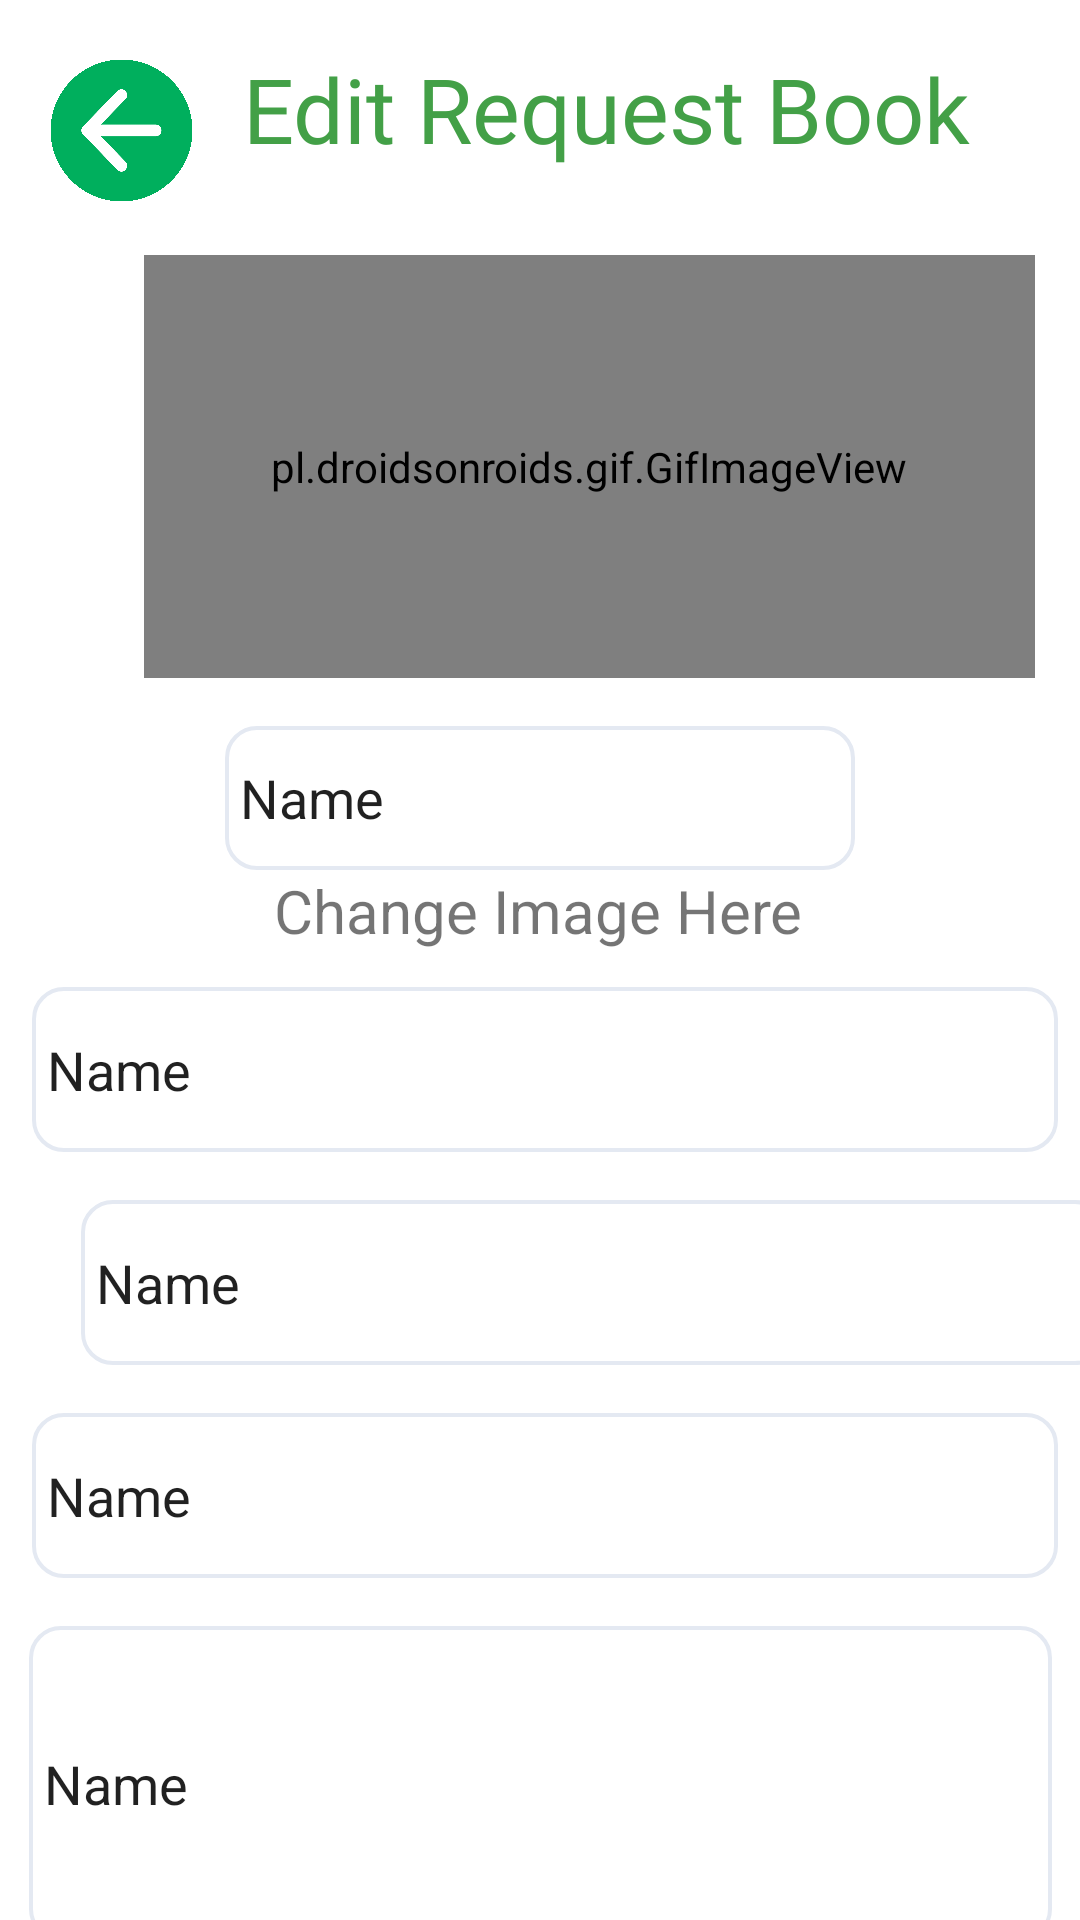

The Android layout XML behind this screen, and the referenced resources:
<!-- AndroidManifest.xml: application theme Theme.MADCODE -->
<!-- res/layout/activity_req_edit.xml -->
<?xml version="1.0" encoding="utf-8"?>
<androidx.constraintlayout.widget.ConstraintLayout xmlns:android="http://schemas.android.com/apk/res/android"
    xmlns:app="http://schemas.android.com/apk/res-auto"
    xmlns:tools="http://schemas.android.com/tools"
    android:layout_width="match_parent"
    android:layout_height="match_parent"
    tools:context=".Request.ReqEdit">


    <TextView
        android:id="@+id/Edittxthead"
        android:layout_width="wrap_content"
        android:layout_height="wrap_content"
        android:layout_marginStart="16dp"
        android:fontFamily="@font/roboto_bold"
        android:text="@string/edittxtheading"
        android:textColor="#43A047"
        android:textSize="30sp"
        app:layout_constraintBottom_toTopOf="@+id/gifImageView"
        app:layout_constraintEnd_toEndOf="parent"
        app:layout_constraintHorizontal_bias="0.0"
        app:layout_constraintStart_toEndOf="@+id/imageView"
        app:layout_constraintTop_toTopOf="@+id/imageView"
        app:layout_constraintVertical_bias="0.0" />

    <pl.droidsonroids.gif.GifImageView
        android:id="@+id/gifImageView"
        android:layout_width="297dp"
        android:layout_height="141dp"
        android:layout_marginStart="48dp"
        android:layout_marginTop="16dp"
        android:layout_marginEnd="48dp"
        android:src="@drawable/update"
        app:layout_constraintEnd_toEndOf="parent"
        app:layout_constraintHorizontal_bias="0.0"
        app:layout_constraintStart_toStartOf="parent"
        app:layout_constraintTop_toBottomOf="@+id/imageView" />

    <EditText
        android:id="@+id/EditBookName"
        android:layout_width="342dp"
        android:layout_height="55dp"
        android:layout_marginStart="27dp"
        android:layout_marginTop="12dp"
        android:layout_marginEnd="24dp"
        android:background="@drawable/forget"
        android:ems="10"
        android:inputType="textPersonName"
        android:text="Name"
        app:layout_constraintEnd_toEndOf="parent"
        app:layout_constraintStart_toStartOf="parent"
        app:layout_constraintTop_toBottomOf="@+id/textView5"
        tools:ignore="DuplicateSpeakableTextCheck" />

    <EditText
        android:id="@+id/EditPublisherName"
        android:layout_width="342dp"
        android:layout_height="55dp"
        android:layout_marginStart="27dp"
        android:layout_marginTop="16dp"
        android:layout_marginEnd="24dp"
        android:background="@drawable/forget"
        android:ems="10"
        android:inputType="textPersonName"
        android:text="Name"
        app:layout_constraintEnd_toEndOf="parent"
        app:layout_constraintStart_toStartOf="parent"
        app:layout_constraintTop_toBottomOf="@+id/EditAuthursName" />

    <EditText
        android:id="@+id/EditAuthursName"
        android:layout_width="342dp"
        android:layout_height="55dp"
        android:layout_marginStart="27dp"
        android:layout_marginTop="16dp"
        android:layout_marginEnd="24dp"
        android:background="@drawable/forget"
        android:ems="10"
        android:inputType="textPersonName"
        android:text="Name"
        app:layout_constraintEnd_toEndOf="parent"
        app:layout_constraintHorizontal_bias="0.0"
        app:layout_constraintStart_toStartOf="parent"
        app:layout_constraintTop_toBottomOf="@+id/EditBookName" />

    <EditText
        android:id="@+id/EditBookDescription"
        android:layout_width="341dp"
        android:layout_height="105dp"
        android:layout_marginStart="26dp"
        android:layout_marginTop="16dp"
        android:layout_marginEnd="26dp"
        android:background="@drawable/forget"
        android:ems="10"
        android:inputType="textPersonName"
        android:text="Name"
        app:layout_constraintEnd_toEndOf="parent"
        app:layout_constraintStart_toStartOf="parent"
        app:layout_constraintTop_toBottomOf="@+id/EditPublisherName" />

    <Button
        android:id="@+id/EditSubmit"
        android:layout_width="345dp"
        android:layout_height="61dp"
        android:layout_marginStart="24dp"
        android:layout_marginTop="16dp"
        android:layout_marginEnd="24dp"
        android:text="@string/updatebtn"
        app:backgroundTint="#00AF5D"
        app:layout_constraintBottom_toBottomOf="parent"
        app:layout_constraintEnd_toEndOf="parent"
        app:layout_constraintHorizontal_bias="0.0"
        app:layout_constraintStart_toStartOf="parent"
        app:layout_constraintTop_toBottomOf="@+id/EditBookDescription"
        app:layout_constraintVertical_bias="0.293" />

    <ImageView
        android:id="@+id/imageView"
        android:layout_width="49dp"
        android:layout_height="53dp"
        android:layout_marginStart="16dp"
        android:layout_marginTop="16dp"
        app:layout_constraintStart_toStartOf="parent"
        app:layout_constraintTop_toTopOf="parent"
        app:srcCompat="@drawable/backicon" />

    <EditText
        android:id="@+id/Editreqimg"
        android:layout_width="wrap_content"
        android:layout_height="wrap_content"
        android:layout_marginStart="91dp"
        android:layout_marginTop="16dp"
        android:layout_marginEnd="91dp"
        android:background="@drawable/forget"
        android:ems="10"
        android:inputType="textPersonName"
        android:minHeight="48dp"
        android:text="Name"
        app:layout_constraintBottom_toTopOf="@+id/textView5"
        app:layout_constraintEnd_toEndOf="parent"
        app:layout_constraintStart_toStartOf="parent"
        app:layout_constraintTop_toBottomOf="@+id/gifImageView" />

    <TextView
        android:id="@+id/textView5"
        android:layout_width="wrap_content"
        android:layout_height="wrap_content"
        android:layout_marginStart="108dp"
        android:layout_marginEnd="109dp"
        android:text="Change Image Here"
        android:textSize="20sp"
        app:layout_constraintEnd_toEndOf="parent"
        app:layout_constraintStart_toStartOf="parent"
        app:layout_constraintTop_toBottomOf="@+id/Editreqimg" />
</androidx.constraintlayout.widget.ConstraintLayout>
<!-- resources referenced by this layout -->
<resources>
  <!-- drawable backicon: png bitmap (drawable, 175751 bytes) -->
  <!-- drawable forget (drawable) -->
  <shape xmlns:android="http://schemas.android.com/apk/res/android">
      <stroke android:width="1.3dp" android:color="#E4E9F2" />
     <padding android:left="5dp" android:top="5dp" android:right="5dp" android:bottom="5dp" />
      <corners android:radius="10dp" />
  </shape>
  <string name="edittxtheading">Edit Request Book</string>
  <string name="updatebtn">UPDATE</string>
  <style name="Theme.MADCODE" parent="Theme.MaterialComponents.DayNight.NoActionBar">
          
          <item name="colorPrimary">@color/purple_500</item>
          <item name="colorPrimaryVariant">@color/purple_700</item>
          <item name="colorOnPrimary">@color/white</item>
          
          <item name="colorSecondary">@color/teal_200</item>
          <item name="colorSecondaryVariant">@color/teal_700</item>
          <item name="colorOnSecondary">@color/black</item>
          
          <item name="android:statusBarColor" tools:targetApi="l">?attr/colorPrimaryVariant</item>
          
      </style>
  <color name="purple_500">#FF6200EE</color>
  <color name="purple_700">#FF3700B3</color>
  <color name="white">#FFFFFFFF</color>
  <color name="teal_200">#FF03DAC5</color>
  <color name="teal_700">#FF018786</color>
  <color name="black">#FF000000</color>
</resources>
